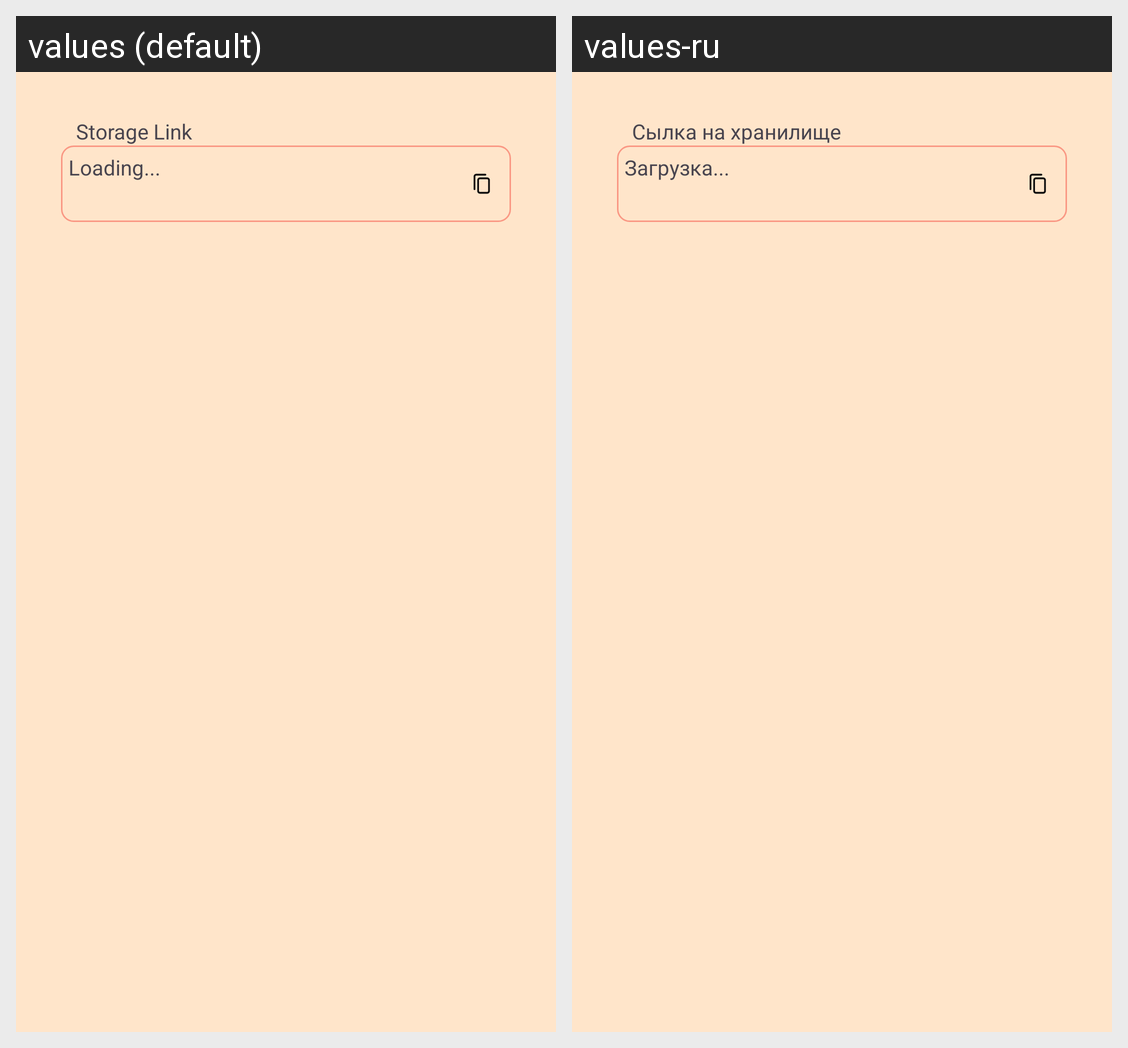

The Android screen above is rendered under two locales of the same app. Produce the string resources it draws, with the default and per-locale values.
Android screen res/layout/dialog_link.xml rendered under 2 locales, left to right: values (default), values-ru. Device: Nexus 5 (rendered at 1080×1920; each locale shown at half size, 540×960, under a caption strip naming it); theme Theme.HomeStorage.
Strings drawn on this screen, with the default value and each locale's value (text and hints the layout hard-codes, and strings that could not be matched under every locale, appear in the picture but are not listed):

storage_system_link
  values: Storage Link
  values-ru: Сылка на хранилище

loading
  values: Loading...
  values-ru: Загрузка...
